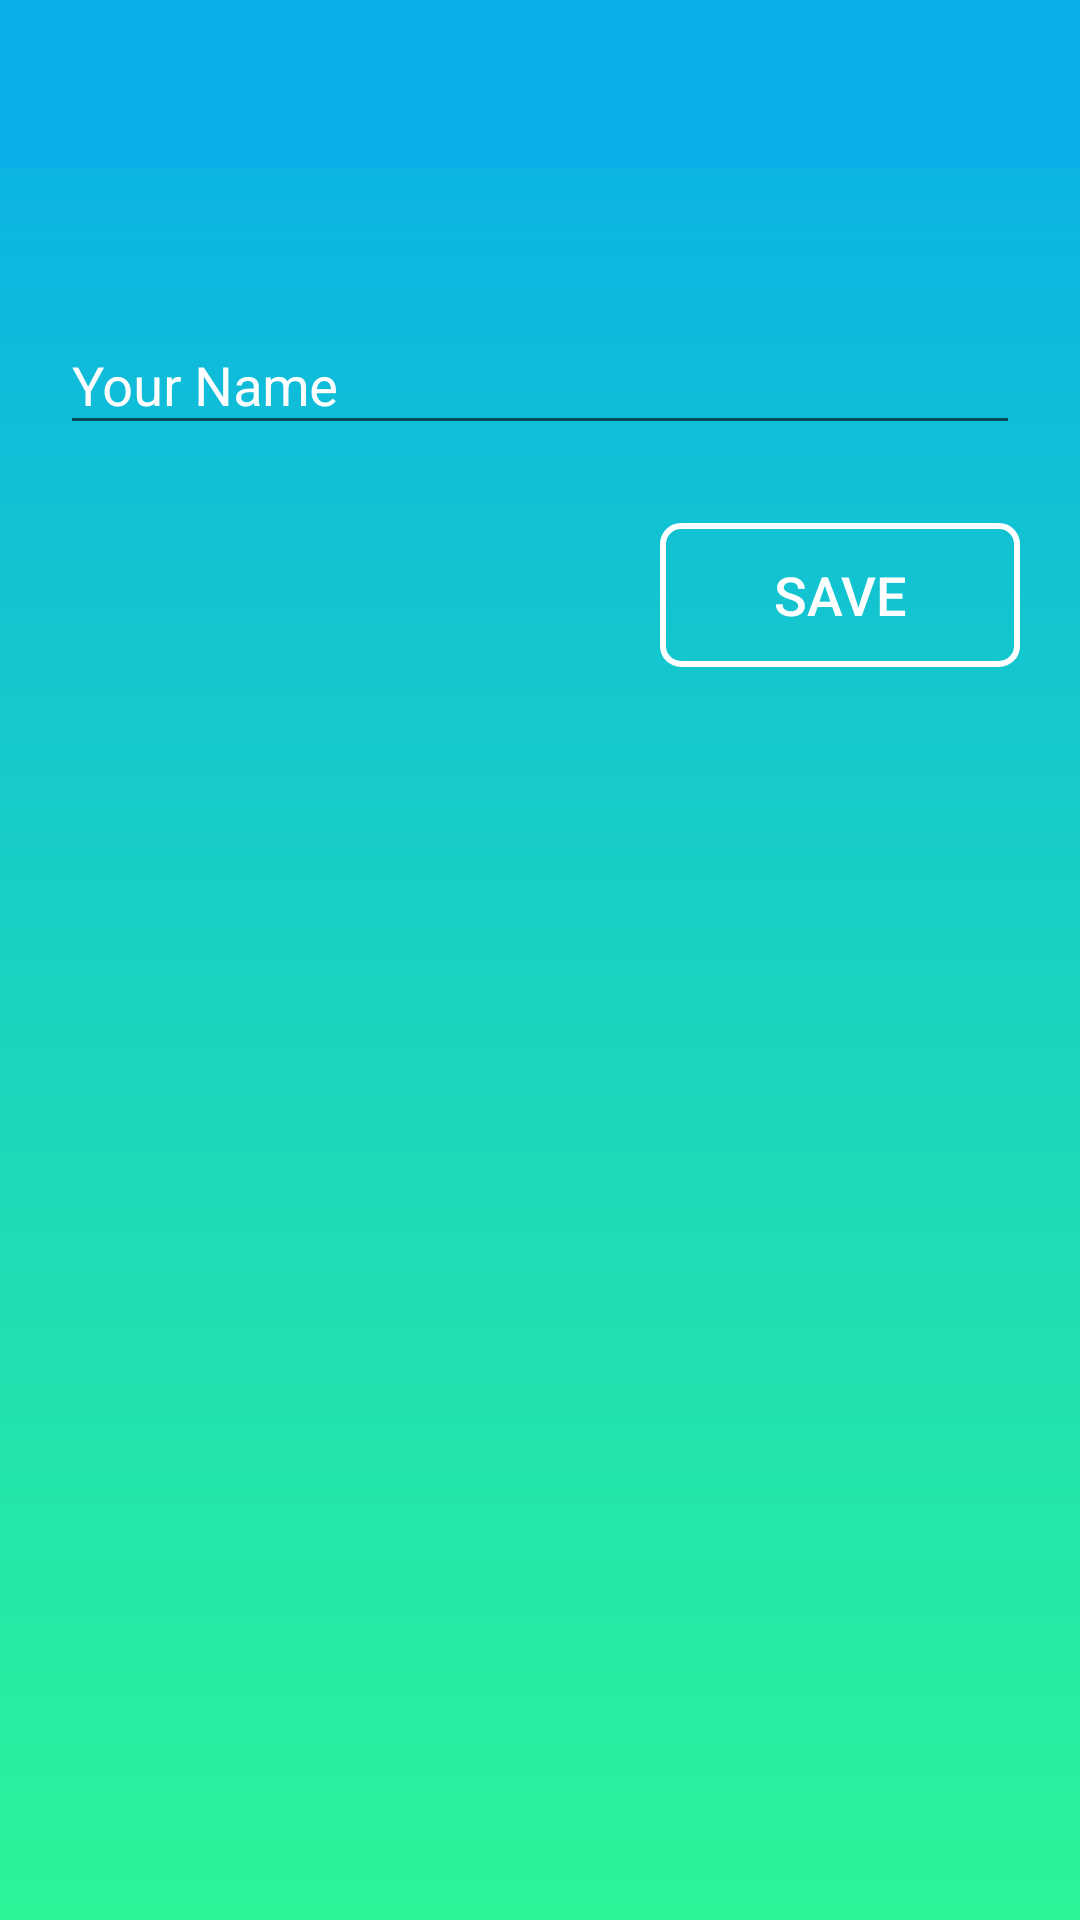

This screen was rendered from an Android layout file. Write that file and the resources it references.
<!-- AndroidManifest.xml: application theme AppTheme -->
<!-- res/layout/activity_status.xml -->
<?xml version="1.0" encoding="utf-8"?>
<RelativeLayout
    xmlns:android="http://schemas.android.com/apk/res/android"
    xmlns:app="http://schemas.android.com/apk/res-auto"
    xmlns:tools="http://schemas.android.com/tools"
    android:layout_width="match_parent"
    android:layout_height="match_parent"
    android:background="@drawable/bg_gradient"
    tools:context="com.example.meiju.meetchat.ui.StatusActivity">

    <include
        android:id="@+id/status_appbar"
        layout="@layout/app_bar_layout"
        android:layout_width="match_parent"
        android:layout_height="wrap_content"/>

    <android.support.design.widget.TextInputLayout
        android:id="@+id/status_input"
        android:layout_width="match_parent"
        android:layout_height="wrap_content"
        android:layout_below="@+id/status_appbar"
        android:layout_centerHorizontal="true"
        android:layout_marginLeft="20dp"
        android:layout_marginRight="20dp"
        android:layout_marginTop="40dp"
        android:textColorHint="#ffffff">

        <EditText
            android:layout_width="match_parent"
            android:layout_height="wrap_content"
            android:layout_alignParentStart="true"
            android:layout_below="@+id/status_appbar"
            android:layout_weight="1"
            android:hint="Your Name"
            android:textColor="#ffffff"/>
    </android.support.design.widget.TextInputLayout>

    <Button
        android:id="@+id/status_save_button"
        android:layout_width="120dp"
        android:layout_height="wrap_content"
        android:layout_alignEnd="@+id/status_input"
        android:layout_below="@+id/status_input"
        android:layout_marginTop="26dp"
        android:background="@drawable/button_frame"
        android:text="SAVE"
        android:textColor="#ffffffff"
        android:textSize="18sp"/>

</RelativeLayout>
<!-- res/layout/app_bar_layout.xml (included above) -->
<?xml version="1.0" encoding="utf-8"?>
<android.support.v7.widget.Toolbar xmlns:android="http://schemas.android.com/apk/res/android"
                                   android:id="@+id/main_app_bar"
                                   android:layout_width="match_parent"
                                   android:layout_height="wrap_content"
                                   android:background="#08AEEA"
                                   android:orientation="vertical"
                                   android:theme="@style/ThemeOverlay.AppCompat.Dark.ActionBar">

</android.support.v7.widget.Toolbar>
<!-- resources referenced by this layout -->
<resources>
  <!-- drawable bg_gradient (drawable) -->
  <?xml version="1.0" encoding="utf-8"?>
  <shape
      xmlns:android="http://schemas.android.com/apk/res/android"
      android:shape="rectangle"
      >
  
      <gradient
          android:angle="270"
          android:startColor="#08AEEA"
          android:endColor="#2AF598"
          />
  </shape>
  <!-- drawable button_frame (drawable) -->
  <?xml version="1.0" encoding="utf-8"?>
  <shape xmlns:android="http://schemas.android.com/apk/res/android"
         android:shape="rectangle">
  
      
      <solid android:color="#00000000" />
  
      
      <corners android:radius="6dp" />
  
      
      <stroke
          android:width="2dp"
          android:color="#ffffff" />
  
  </shape>
  <style name="AppTheme" parent="Theme.AppCompat.Light.NoActionBar">
          
          <item name="colorPrimary">@color/colorPrimary</item>
          <item name="colorPrimaryDark">@color/colorPrimaryDark</item>
          <item name="colorAccent">@color/colorAccent</item>
  
          <item name="android:colorButtonNormal">@drawable/button_selector</item>
          <item name="colorButtonNormal">@drawable/button_selector</item>
          <item name="android:buttonStyle">@style/MeetButtonStyle</item>
      </style>
  <color name="colorPrimary">#08AEEA</color>
  <color name="colorPrimaryDark">#08AEEA</color>
  <color name="colorAccent">#2AF598</color>
  <style name="MeetButtonStyle" parent="Widget.AppCompat.Button">
          <item name="android:textColor">@color/colorTitle</item>
      </style>
  <color name="colorTitle">#ffffff</color>
</resources>
